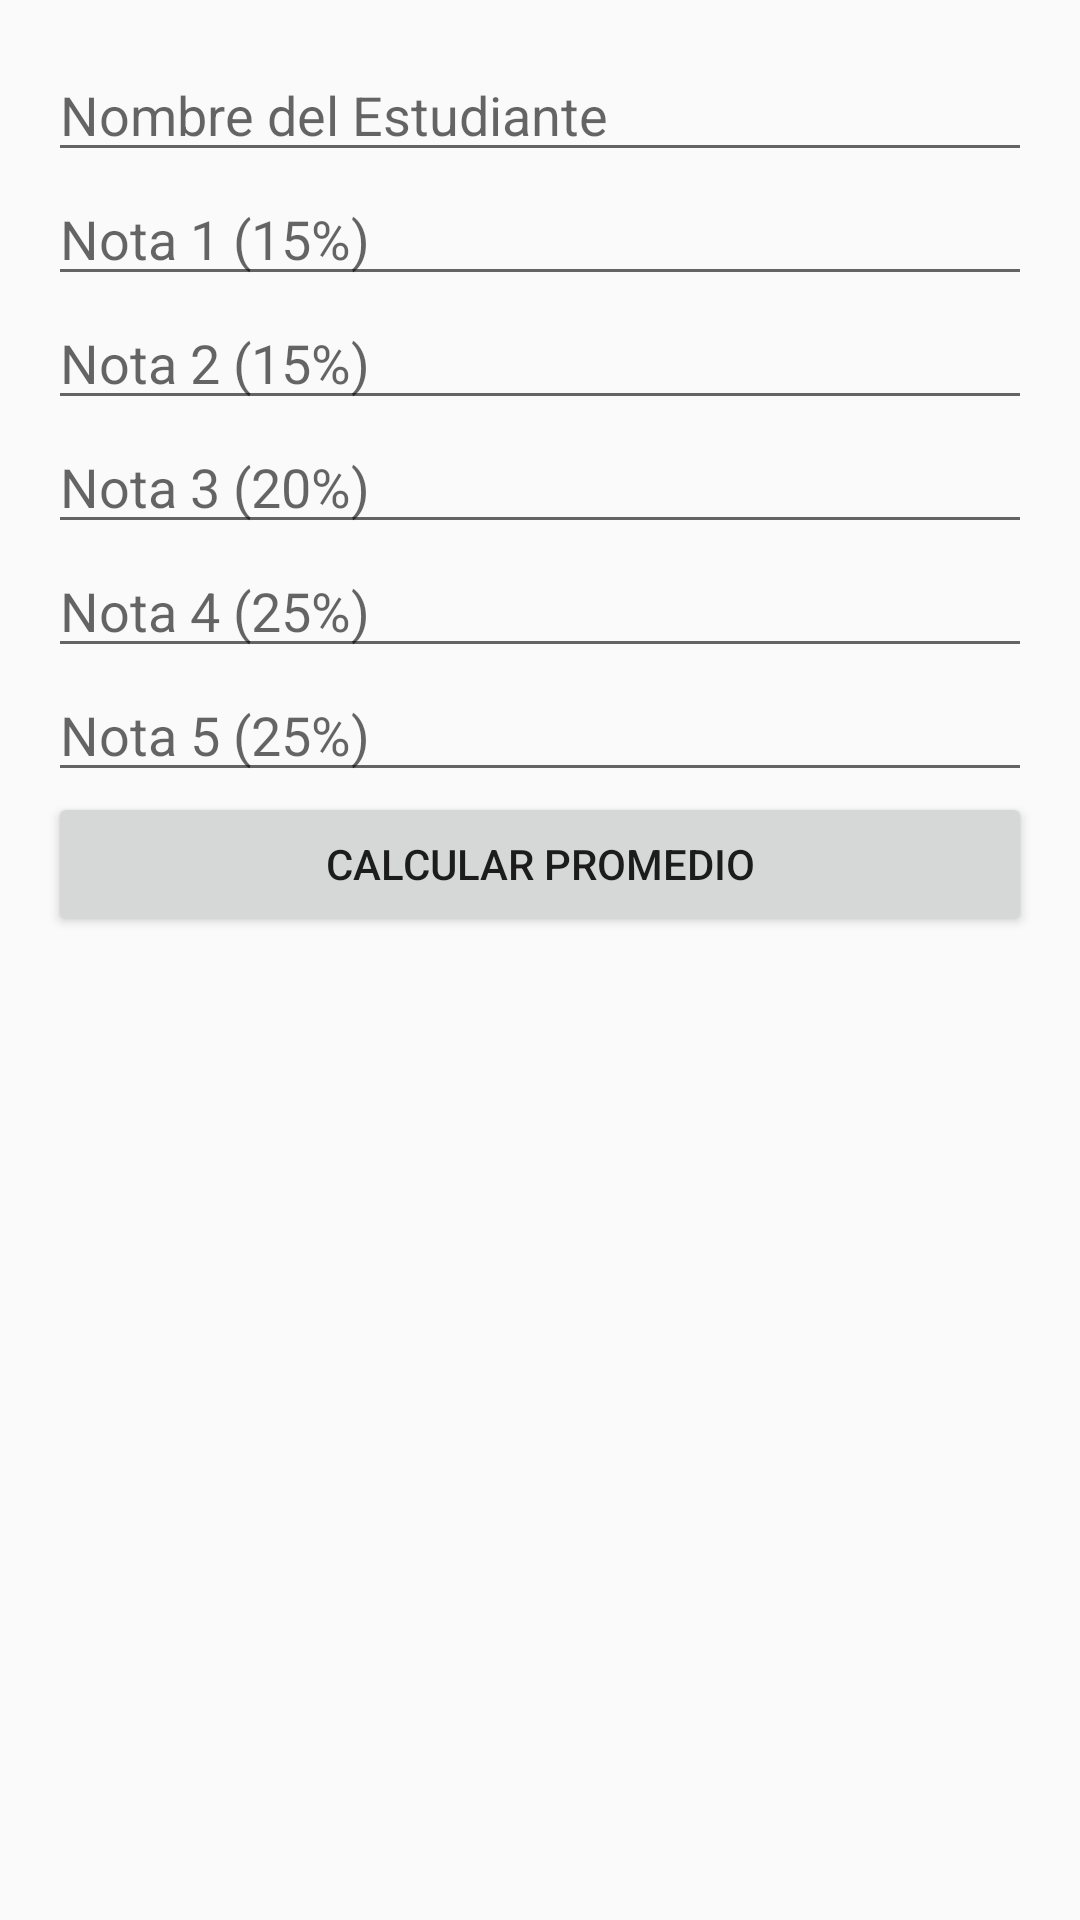

Android layout source for this screen:
<!-- AndroidManifest.xml: application theme Theme.Desafio1DSML -->
<!-- res/layout/activity_promedio.xml -->
<?xml version="1.0" encoding="utf-8"?>
<LinearLayout xmlns:android="http://schemas.android.com/apk/res/android"
    android:layout_width="match_parent"
    android:layout_height="match_parent"
    android:orientation="vertical"
    android:padding="16dp">

    <EditText
        android:id="@+id/etNombre"
        android:layout_width="match_parent"
        android:layout_height="wrap_content"
        android:hint="Nombre del Estudiante" />

    <EditText
        android:id="@+id/etNota1"
        android:layout_width="match_parent"
        android:layout_height="wrap_content"
        android:hint="Nota 1 (15%)"
        android:inputType="numberDecimal" />

    <EditText
        android:id="@+id/etNota2"
        android:layout_width="match_parent"
        android:layout_height="wrap_content"
        android:hint="Nota 2 (15%)"
        android:inputType="numberDecimal" />

    <EditText
        android:id="@+id/etNota3"
        android:layout_width="match_parent"
        android:layout_height="wrap_content"
        android:hint="Nota 3 (20%)"
        android:inputType="numberDecimal" />

    <EditText
        android:id="@+id/etNota4"
        android:layout_width="match_parent"
        android:layout_height="wrap_content"
        android:hint="Nota 4 (25%)"
        android:inputType="numberDecimal" />

    <EditText
        android:id="@+id/etNota5"
        android:layout_width="match_parent"
        android:layout_height="wrap_content"
        android:hint="Nota 5 (25%)"
        android:inputType="numberDecimal" />

    <Button
        android:id="@+id/btnCalcular"
        android:layout_width="match_parent"
        android:layout_height="wrap_content"
        android:text="Calcular Promedio" />

    <TextView
        android:id="@+id/tvResultado"
        android:layout_width="match_parent"
        android:layout_height="wrap_content"
        android:text="Resultado"
        android:visibility="gone" />
</LinearLayout>
<!-- resources referenced by this layout -->
<resources>
  <style name="Theme.Desafio1DSML" parent="Theme.AppCompat.Light.NoActionBar">
          
          <item name="colorPrimary">@color/purple_500</item>
  
      </style>
  <!-- not gathered from this repository: default colours our renderer supplied (Android Studio template values) -->
  <color name="purple_500">#FF6200EE</color>
</resources>
